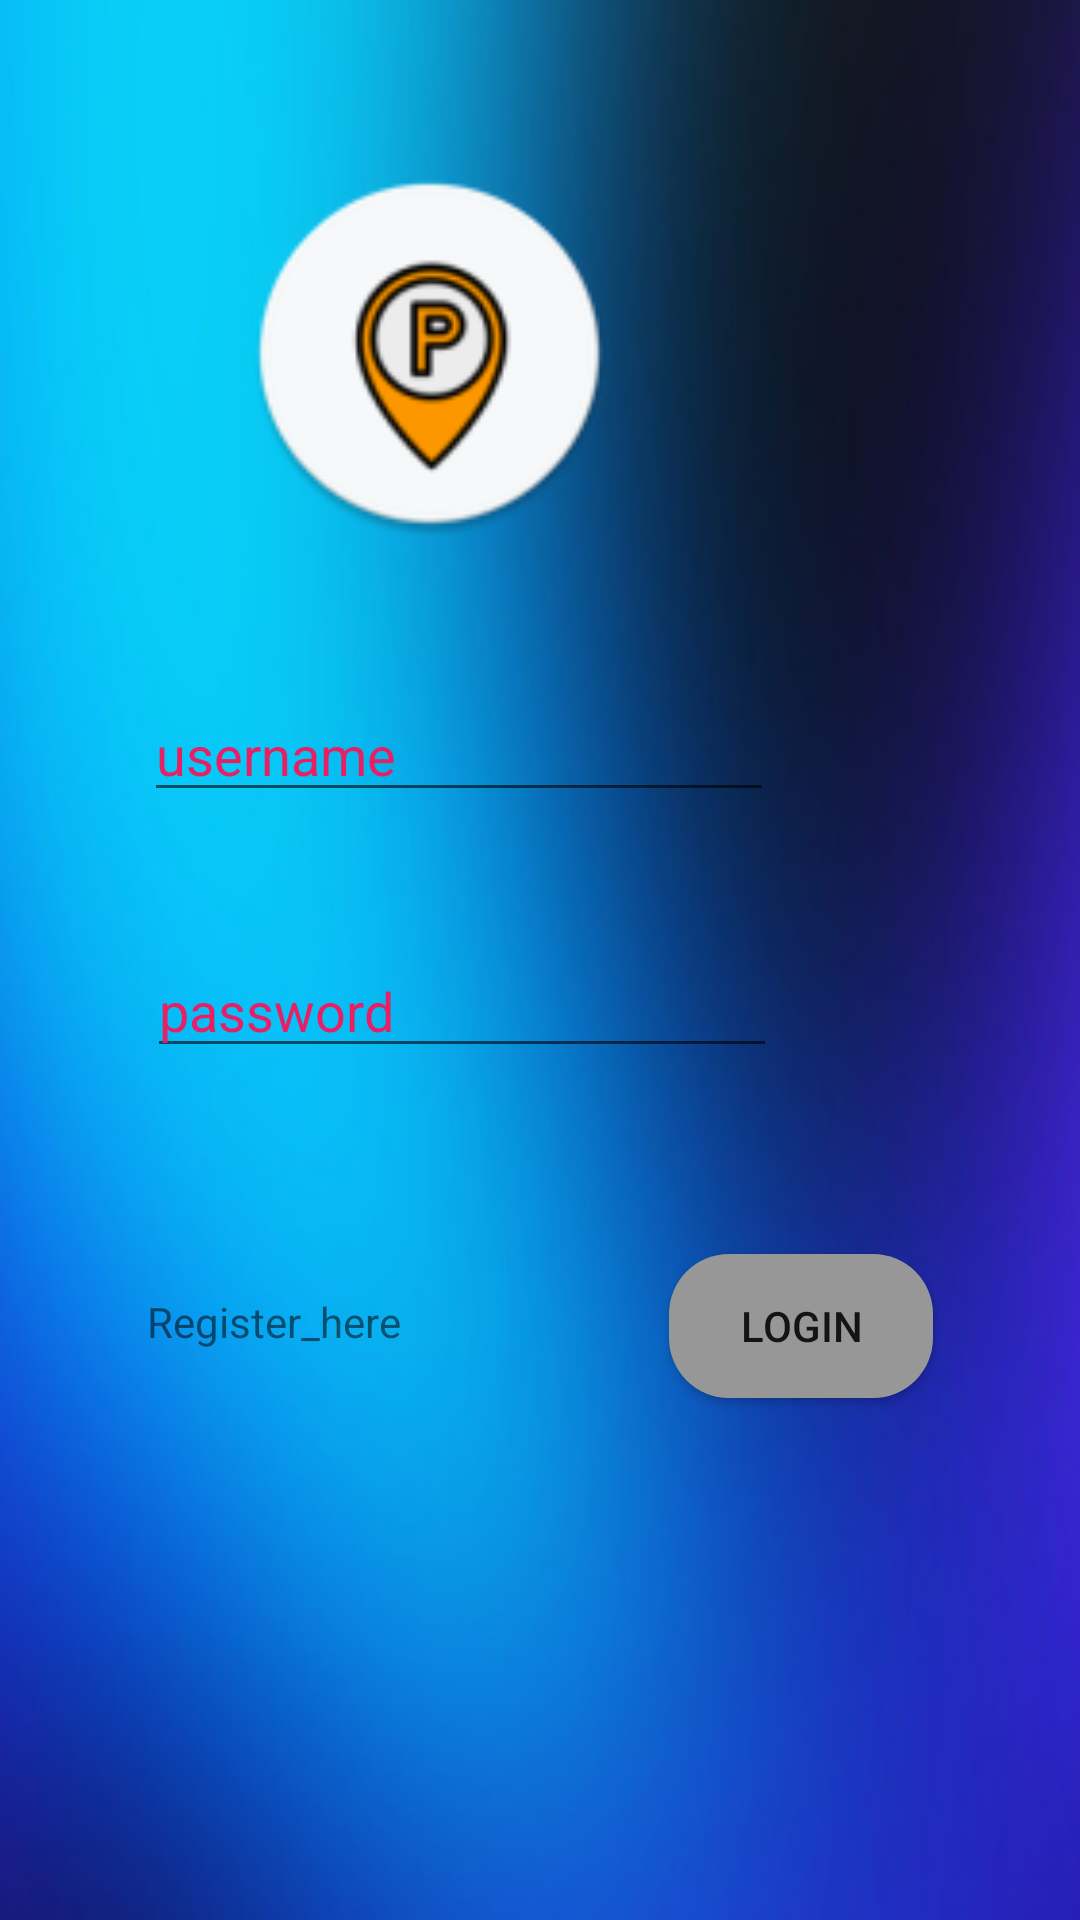

Produce the Android XML layout that renders to this screen, including the resource entries it uses.
<!-- AndroidManifest.xml: application theme AppTheme -->
<!-- res/layout/activity_login.xml -->
<?xml version="1.0" encoding="utf-8"?>
<androidx.constraintlayout.widget.ConstraintLayout xmlns:android="http://schemas.android.com/apk/res/android"
    xmlns:app="http://schemas.android.com/apk/res-auto"
    xmlns:tools="http://schemas.android.com/tools"
    android:layout_width="match_parent"
    android:layout_height="match_parent"
    android:background="@mipmap/bg1_foreground"
    tools:context=".Login">

    <EditText
        android:id="@+id/uname"
        android:layout_width="wrap_content"
        android:layout_height="wrap_content"
        android:layout_marginStart="48dp"
        android:layout_marginBottom="44dp"
        android:autofillHints=""
        android:ems="10"
        android:hint="@string/username"
        android:inputType="textPersonName"
        android:textColor="#E91E63"
        android:textColorHint="#E91E63"
        app:layout_constraintBottom_toTopOf="@+id/pass"
        app:layout_constraintStart_toStartOf="parent" />

    <EditText
        android:id="@+id/pass"
        android:layout_width="wrap_content"
        android:layout_height="wrap_content"
        android:layout_marginStart="49dp"
        android:layout_marginBottom="284dp"
        android:ems="10"
        android:hint="@string/password"
        android:importantForAutofill="no"
        android:inputType="textPassword"
        android:textColorHint="#E91E63"
        android:textColorLink="#E91E63"
        app:layout_constraintBottom_toBottomOf="parent"
        app:layout_constraintStart_toStartOf="parent" />

    <TextView
        android:id="@+id/register"
        android:layout_width="wrap_content"
        android:layout_height="wrap_content"
        android:layout_marginStart="49dp"
        android:layout_marginBottom="190dp"
        android:text="@string/register_here1"
        app:layout_constraintBottom_toBottomOf="parent"
        app:layout_constraintStart_toStartOf="parent" />

    <Button
        android:id="@+id/login"
        android:layout_width="wrap_content"
        android:layout_height="wrap_content"
        android:layout_marginEnd="49dp"
        android:layout_marginBottom="174dp"
        android:text="@string/login"
        android:background="@drawable/rounded_button"
        app:layout_constraintBottom_toBottomOf="parent"
        app:layout_constraintEnd_toEndOf="parent" />

    <ImageView
        android:id="@+id/icon"
        android:layout_width="179dp"
        android:layout_height="123dp"
        android:layout_marginStart="79dp"
        android:layout_marginTop="98dp"
        android:layout_marginEnd="153dp"
        android:layout_marginBottom="92dp"
        android:contentDescription="@string/image"
        app:layout_constraintBottom_toTopOf="@+id/uname"
        app:layout_constraintEnd_toEndOf="parent"
        app:layout_constraintStart_toStartOf="parent"
        app:layout_constraintTop_toTopOf="parent"
        app:srcCompat="@mipmap/foreimg_round" />

</androidx.constraintlayout.widget.ConstraintLayout>
<!-- resources referenced by this layout -->
<resources>
  <!-- drawable rounded_button (drawable) -->
  <?xml version="1.0" encoding="utf-8"?>
  <shape xmlns:android="http://schemas.android.com/apk/res/android"
      android:shape="rectangle">
  
      <corners android:radius="20dp"/> // if you want clear round shape then make radius size is half of your  button`s height.
      <solid android:color="#FF989798"/> // Button Colour
      <padding
          android:bottom="5dp"
          android:left="10dp"
          android:right="10dp"
          android:top="5dp"/>
  
  </shape>
  <!-- mipmap bg1_foreground: png bitmap (mipmap-hdpi, 47807 bytes) -->
  <!-- mipmap foreimg_round: png bitmap (mipmap-hdpi, 4650 bytes) -->
  <string name="image">image</string>
  <string name="login">Login</string>
  <string name="password">password</string>
  <string name="register_here1">Register_here</string>
  <string name="username">username</string>
  <style name="AppTheme" parent="Theme.AppCompat.Light.DarkActionBar">
          
  
          <item name="colorPrimary">#E91E63</item>
          <item name="colorPrimaryDark">@color/colorPrimaryDark</item>
          <item name="colorAccent">@color/colorAccent</item>
      </style>
  <!-- not gathered from this repository: default colours our renderer supplied (Android Studio template values) -->
  <color name="colorPrimaryDark">#FF3700B3</color>
  <color name="colorAccent">#FF03DAC5</color>
</resources>
